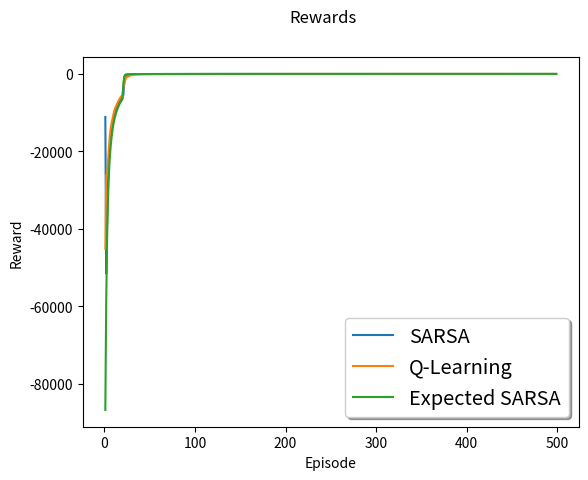

Python code for this plot:
# -*- coding: utf-8 -*-
import random
import numpy as np
from collections import deque
import matplotlib.pyplot as plt

GRID_WIDTH  = 12
GRID_HEIGHT = 4

EPISODES = 500

class CliffWalkingEnv:
    def __init__(self):
        # Size of the space
        self.max_x = GRID_WIDTH
        self.max_y = GRID_HEIGHT
        # Possible actions
        self.ACTIONS = ["Up", "Down", "Left", "Right"]

    def reset(self):
        #Reset the environment (start a new episode)
        self.X = 0
        self.Y = 0
        self.state = np.matrix([self.X, self.Y])
        return self.state

    def step(self, action):
        #Move depending on the action
        action = self.ACTIONS[action]
        if action == "Up":
            if self.Y < (self.max_y - 1):
                self.Y += 1
        elif action == "Down":
            if self.Y > 0:
                self.Y -= 1
        elif action == "Right":
            if self.X < (self.max_x - 1):
                self.X += 1
        elif action == "Left":
            if self.X > 0:
                self.X -= 1

        #Calculate reward and cliff movement
        if self._inside_cliff(self.X, self.Y):
            reward = -100
            self.X = 0
            self.Y = 0
        else:
            reward = -1
        self.state = np.matrix([self.X, self.Y])

        #Calculate done
        if (self.X == (self.max_x - 1)) and (self.Y == 0):
            done = 1
        else:
            done = 0

        return self.state, reward, done, None

    def _inside_cliff(self, X, Y):
        if (Y == 0) and (X > 0) and (X < (self.max_x - 1)):
            return True
        else:
            return False

class Agent:
    def __init__(self, agent_type = "SARSA"):
        self.agent_type = agent_type
        self._build_model()
        # Define some constants for the learning
        self.EPSILON_DECAY = 0.95
        self.EPSILON_MIN = 0.0
        self.ALFA = 0.04 # learning rate
        self.GANMA = 0.95 # disccount factor
        # Reset the training variables
        self.epsilon = 1.0

    def _build_model(self):
        # Create the model all with zeros
        self.model = np.zeros([GRID_WIDTH, GRID_HEIGHT, 4])
        # Initialize random Q table (except the terminal state that is 0)
        for x in range(GRID_WIDTH):
            for y in range(GRID_HEIGHT):
                for action in range(4):
                    if not ((y == 0) and (x == (GRID_WIDTH - 1))):
                        self.model[x, y, action] = -12#np.random.rand()*-100

    def _choose_action(self, state):
        if np.random.rand() <= self.epsilon:
            action = random.randrange(4)
        else:
            action = np.argmax(self.predict(state))
        return action

    def predict(self, state):
        ret_val = self.model[state[0, 0], state[0, 1], :]
        return ret_val

    def init_episode(self, env):
        if self.agent_type == "SARSA":
            return self._init_episode_sarsa_qlearning(env)
        if self.agent_type == "Q-Learning":
            return self._init_episode_sarsa_qlearning(env)
        if self.agent_type == "Expected SARSA":
            return self._init_episode_sarsa_qlearning(env)
        if self.agent_type == "n-step SARSA":
            return self._init_episode_n_step_sarsa(env)

    def _init_episode_sarsa_qlearning(self, env):
        self.state = env.reset()
        self.action = self._choose_action(self.state)

    def _init_episode_n_step_sarsa(self, env):
        self.N=3
        self.R = deque()
        self.A = deque()
        self.S = deque()
        self.state = env.reset()
        self.action = self._choose_action(self.state)
        self.S.append(self.state)
        self.A.append(self.action)
        self.T = float("inf")
        self.t=0

    def train_step(self, env):
        if self.agent_type == "SARSA":
            return self._train_step_sarsa(env)
        if self.agent_type == "Q-Learning":
            return self._train_step_qlearning(env)
        if self.agent_type == "Expected SARSA":
            return self._train_step_expected_sarsa(env)
        if self.agent_type == "n-step SARSA":
            return self._train_step_nstep_sarsa(env)

    def _train_step_sarsa(self, env):
        new_state, reward, done, _ = env.step(self.action)
        new_action = self._choose_action(new_state)
        # Q(S;A)<-Q(S;A) + alfa[R + ganma*Q(S';A') - Q(S;A)]
        self.model[self.state[0,0], self.state[0,1], self.action] \
            += self.ALFA* \
            (reward + self.GANMA*self.predict(new_state)[new_action] \
            - self.predict(self.state)[self.action])
        self.state = new_state
        self.action = new_action
        if done:
            self.epsilon *= self.EPSILON_DECAY
            if self.epsilon < self.EPSILON_MIN:
                self.epsilon = self.EPSILON_MIN
        return new_state, reward, done, self.epsilon

    def _train_step_qlearning(self, env):
        self.action = self._choose_action(self.state)
        new_state, reward, done, _ = env.step(self.action)
        # Q(S;A)<-Q(S;A) + alfa[R + ganma*maxQ(S';a) - Q(S;A)]
        self.model[self.state[0,0], self.state[0,1], self.action] \
            += self.ALFA* \
            (reward + self.GANMA*np.amax(self.predict(new_state)) \
            - self.predict(self.state)[self.action])
        self.state = new_state
        if done:
            self.epsilon *= self.EPSILON_DECAY
            if self.epsilon < self.EPSILON_MIN:
                self.epsilon = self.EPSILON_MIN
        return new_state, reward, done, self.epsilon

    def _train_step_expected_sarsa(self, env):
        new_state, reward, done, _ = env.step(self.action)
        new_action = self._choose_action(new_state)
        # Q(S;A)<-Q(S;A) + alfa[R + E[Q(S';A')|S'] - Q(S;A)]
        self.model[self.state[0,0], self.state[0,1], self.action] \
            += self.ALFA* \
            (reward + self.GANMA*(1/4)*np.sum(self.predict(new_state)) \
            - self.predict(self.state)[self.action])
        self.state = new_state
        self.action = new_action
        if done:
            self.epsilon *= self.EPSILON_DECAY
            if self.epsilon < self.EPSILON_MIN:
                self.epsilon = self.EPSILON_MIN
        return new_state, reward, done, self.epsilon

    def _train_step_nstep_sarsa(self, env):
        new_state, reward, done, _ = env.step(self.action)
        self.R.append(reward)
        self.S.append(new_state)
        if done:#if St+1 terminal
            self.T = self.t + 1;
        else:
            self.action = self._choose_action(new_state)
            self.A.append(self.action)

        tau = self.t - self.N + 1
        if tau >= 0:
            G = 0.0
            for i in range(tau+1, min(tau+self.N,self.T)):
                G += (self.GANMA**(i-tau-1)) * self.R[i]
            if (tau + self.N < self.T):
                G = G + (self.GANMA**self.N)\
                *self.predict(self.S[tau+self.N])[self.A[tau+self.N]]
                # Q(S;A)<-Q(S;A) + alfa[R + ganma*Q(S';A') - Q(S;A)]
                self.model[self.S[tau][0,0], self.S[tau][0,1], self.A[tau]] \
                += self.ALFA* (G - self.predict(self.S[tau])[self.A[tau]])

        # Count the time
        if tau != self.T - 1:
          self.t += 1

        if done:
            self.epsilon *= self.EPSILON_DECAY
            if self.epsilon < self.EPSILON_MIN:
                self.epsilon = self.EPSILON_MIN
        return new_state, reward, done, self.epsilon




if __name__ == "__main__":
    agent_types = ["SARSA","Q-Learning","Expected SARSA"]#, "n-step SARSA"]
    #agent_types = ["n-step SARSA"]

    # Train
    epi_reward = {}
    epi_reward_average = {}
    for i in range(len(agent_types)):
        env = CliffWalkingEnv()
        agent = Agent(agent_types[i])
        epi_reward[i] = np.zeros([EPISODES])
        epi_reward_average[i] = np.zeros([EPISODES])
        for e in range(EPISODES):
            state = agent.init_episode(env)
            # Here the plot can be added for the initial state
            done = False
            while not done:
                state, reward, done, epsilon = agent.train_step(env)
                epi_reward[i][e] += reward
                # Here the plot can be added to plot every step
            epi_reward_average[i][e] = np.mean(epi_reward[i][max(0,e-20):e])
            print("episode: {} epsilon:{} reward:{} averaged reward:{}".format(e, epsilon, epi_reward[i][e], epi_reward_average[i][e]))

    # Plot Rewards
    fig, ax = plt.subplots()
    fig.suptitle('Rewards')
    for j in range(len(epi_reward_average)):
        ax.plot(range(len(epi_reward_average[j])), epi_reward_average[j], label=agent_types[j])
    legend = ax.legend(loc='lower right', shadow=True, fontsize='x-large')
    plt.xlabel("Episode")
    plt.ylabel("Reward")
    plt.show()
